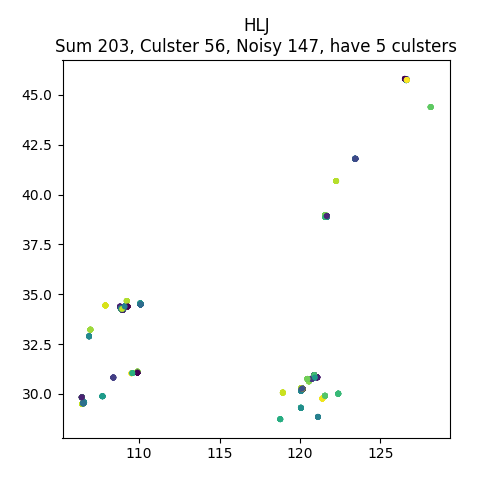

The table this chart was drawn from, first rows:
, lon, lat, clusterId
6619751363, 126.6, 45.78, -1
11815131806, 126.5, 45.81, 0
11814800364, 126.5, 45.81, 0
6872180753, 126.6, 45.79, 1
4628836448, 126.6, 45.81, -1
6872494475, 126.6, 45.79, 1
3745751507, 126.6, 45.75, -1
4912484594, 126.6, 45.74, 2
4246892667, 126.8, 45.7, -1
11814387085, 126.5, 45.81, 0
5436514680, 128.1, 44.39, 3
4907464447, 126.6, 45.74, 2
4246885565, 126.8, 45.7, -1
197561997, 126.6, 45.77, -1
7180872370, 130.2, 46.94, -1
8538414343, 126.3, 45.64, -1
2977488714, 126.6, 45.75, -1
4628236115, 126.6, 45.81, -1
4921579639, 123.9, 47.35, -1
246359479, 126.6, 45.75, -1
2315562635, 126.7, 45.74, -1
5727453174, 124.4, 46.83, -1
5436510604, 128.1, 44.39, 3
346463750, 126.6, 45.79, -1
6875369975, 126.6, 45.79, 1
6869943523, 126.6, 45.79, 1
2977555378, 126.6, 45.75, -1
8945744252, 126.6, 45.76, -1
8373510834, 126.7, 45.74, -1
3238860518, 126.6, 45.75, -1
5435907945, 128.1, 44.39, 3
6872575001, 126.6, 45.79, 1
6294319070, 127.4, 45.32, -1
8945098619, 126.6, 45.76, -1
3745613833, 126.6, 45.75, -1
504270798, 126.6, 45.78, -1
504305455, 126.6, 45.78, -1
9757721824, 129.1, 44.13, -1
6870328619, 126.6, 45.79, 1
11814640193, 126.5, 45.81, 0
3238019159, 126.6, 45.75, -1
3122491744, 126.6, 45.76, -1
6293823765, 127.4, 45.32, -1
11814385295, 126.5, 45.81, 0
3802272219, 128.6, 44.69, -1
5425594068, 126.6, 45.77, -1
6293793041, 127.4, 45.32, -1
6874968015, 126.6, 45.79, 1
2975685682, 126.6, 45.75, -1
4246852357, 126.5, 45.94, -1
5570916966, 132, 47.26, -1
9680761432, 126.6, 45.78, -1
8318637292, 126.5, 45.8, -1
8373277890, 126.6, 45.75, -1
6875033855, 126.6, 45.79, 1
3229457880, 126.4, 45.71, -1
2241057033, 126.6, 45.75, 4
7908831244, 126.6, 45.78, -1
6619746043, 126.6, 45.78, -1
5305078144, 128.6, 44.93, -1
... 143 more rows
